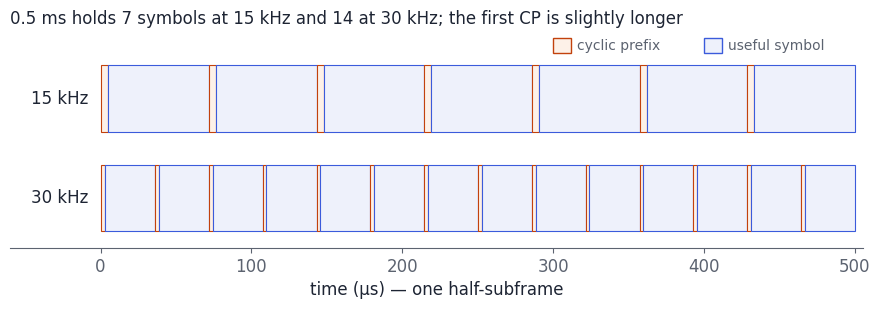
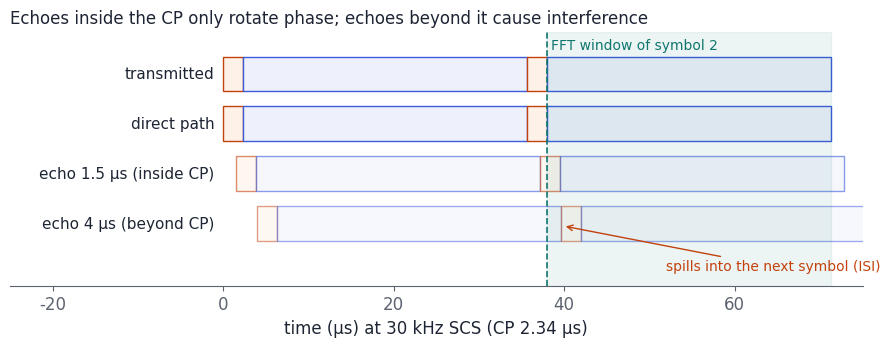
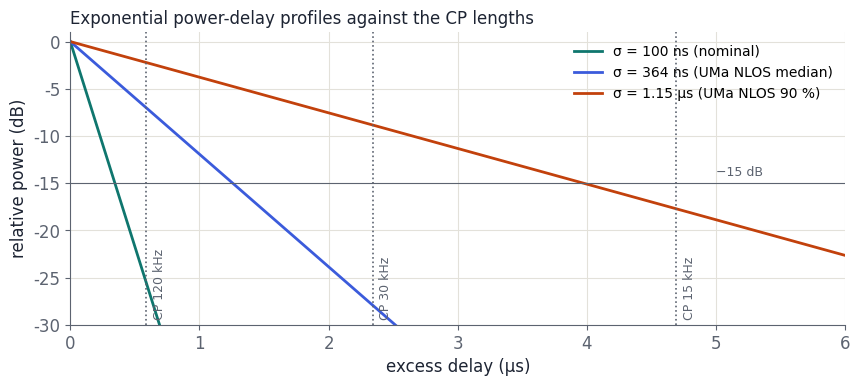
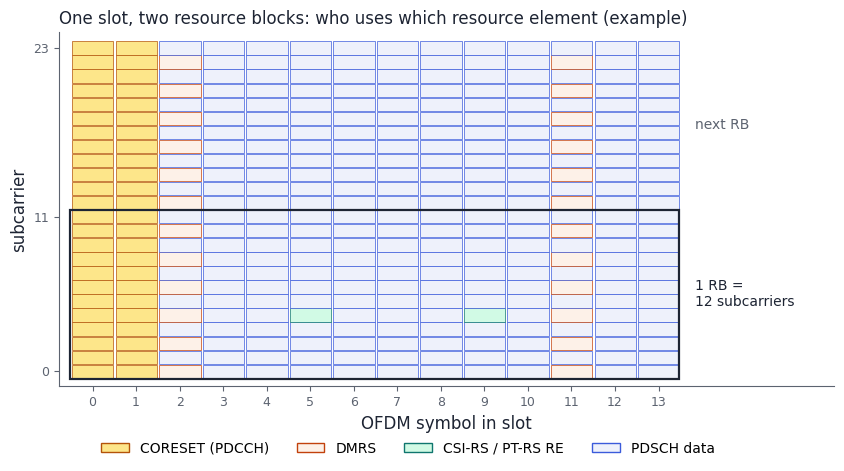
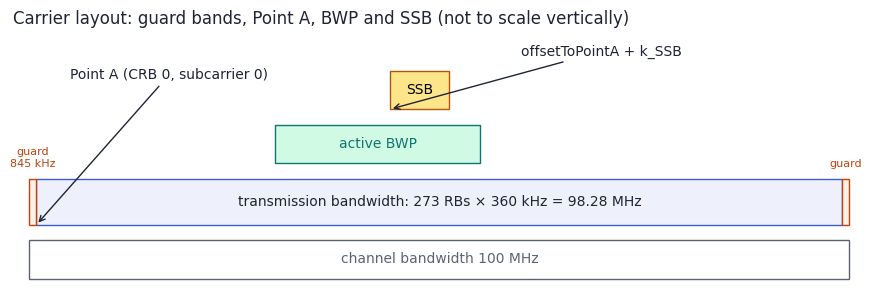
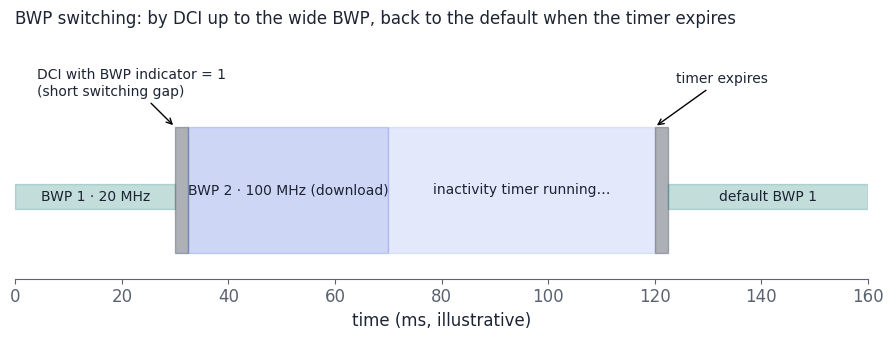
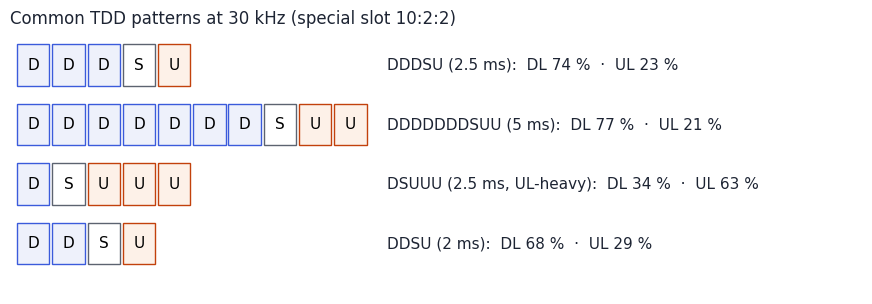
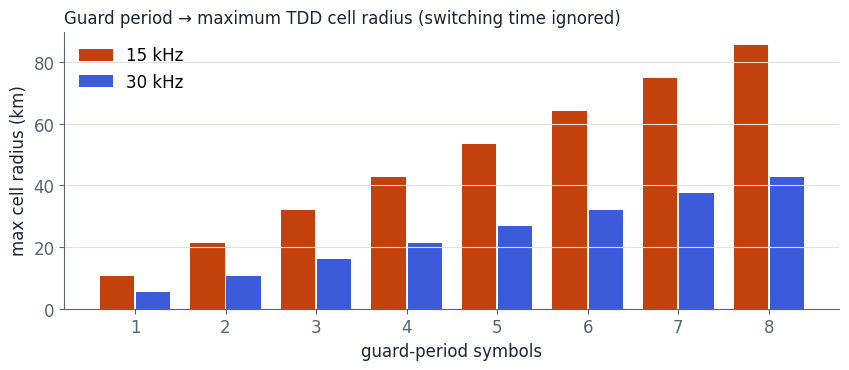
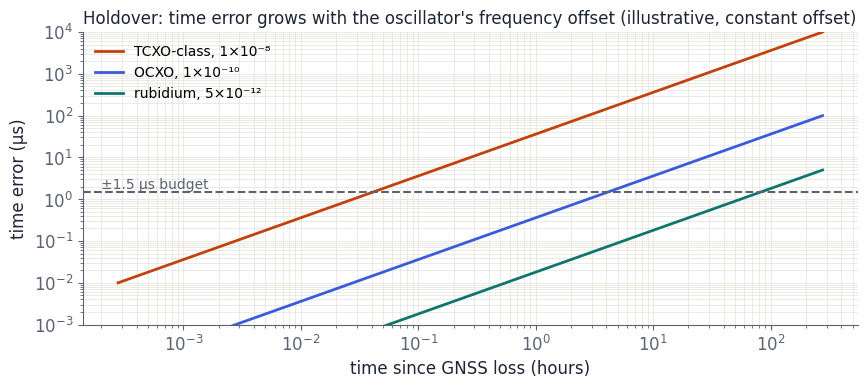
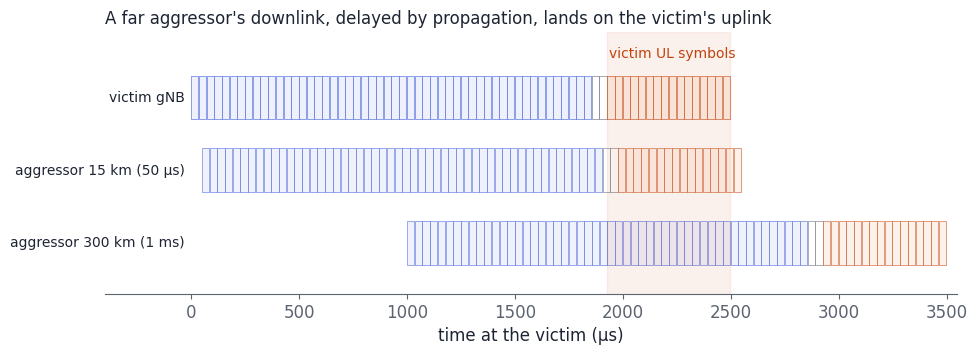
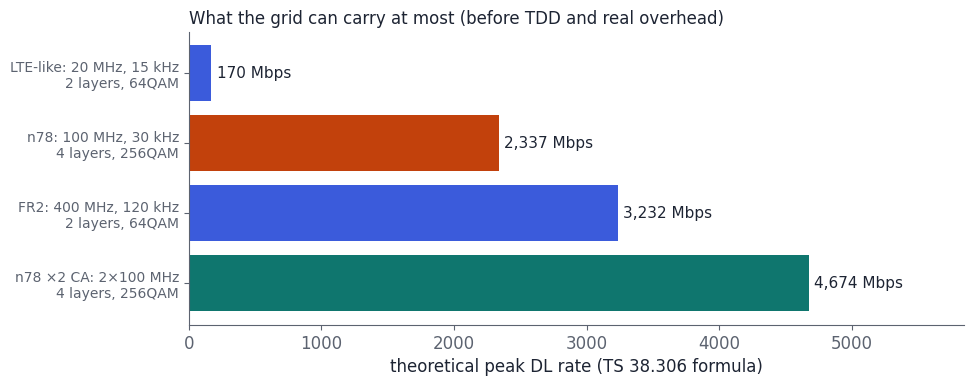

The script that saved these images, in order:
"""Extra figures for Chapter 1 (The Air Interface)."""
import os, sys
import numpy as np
import matplotlib
matplotlib.use("svg")
import matplotlib.pyplot as plt
from matplotlib.patches import Rectangle, FancyArrowPatch

BASE = sys.argv[1] if len(sys.argv) > 1 else "telecom"
OUT = os.path.join(BASE, "ch1-the-air-interface", "figures")
os.makedirs(OUT, exist_ok=True)
INK, MUTED, LINE, ACC, ACC2, TEAL, SOFT, WARM = "#1d2433", "#5c6370", "#e3e1da", "#3b5bdb", "#c2410c", "#0f766e", "#eef1fb", "#fdf1e8"
plt.rcParams.update({"font.family": "DejaVu Sans", "font.size": 12, "axes.edgecolor": MUTED, "axes.labelcolor": INK,
    "xtick.color": MUTED, "ytick.color": MUTED, "axes.spines.top": False, "axes.spines.right": False,
    "svg.fonttype": "none", "figure.facecolor": "none", "axes.facecolor": "none", "axes.grid": False, "legend.frameon": False})

def save(fig, name):
    fig.savefig(os.path.join(OUT, name), bbox_inches="tight", transparent=True); plt.close(fig)

def symbol_timeline():
    """Half a millisecond at 15 kHz and 30 kHz, CP shaded."""
    fig, ax = plt.subplots(figsize=(11, 2.8))
    Tc = 1 / (480e3 * 4096)
    for row, (mu, n) in enumerate([(0, 7), (1, 14)]):
        t = 0.0
        for l in range(n):
            ncp = 144 * 64 * 2 ** -mu + (16 * 64 if l == 0 else 0)
            nu = 2048 * 64 * 2 ** -mu
            cp, su = ncp * Tc * 1e6, nu * Tc * 1e6
            y = -row * 1.2
            ax.add_patch(Rectangle((t, y), cp, 0.8, facecolor=WARM, edgecolor=ACC2, lw=0.8))
            ax.add_patch(Rectangle((t + cp, y), su, 0.8, facecolor=SOFT, edgecolor=ACC, lw=0.8))
            t += cp + su
        ax.text(-8, -row * 1.2 + 0.4, f"{15*2**mu} kHz", ha="right", va="center", fontsize=12, color=INK)
    ax.set_xlim(-60, 505); ax.set_ylim(-1.4, 1.2); ax.set_yticks([])
    ax.spines["left"].set_visible(False); ax.set_xlabel("time (µs) — one half-subframe")
    ax.add_patch(Rectangle((300, 0.95), 12, 0.18, facecolor=WARM, edgecolor=ACC2)); ax.text(316, 1.04, "cyclic prefix", va="center", fontsize=10, color=MUTED)
    ax.add_patch(Rectangle((400, 0.95), 12, 0.18, facecolor=SOFT, edgecolor=ACC)); ax.text(416, 1.04, "useful symbol", va="center", fontsize=10, color=MUTED)
    ax.set_title("0.5 ms holds 7 symbols at 15 kHz and 14 at 30 kHz; the first CP is slightly longer", color=INK, fontsize=12, loc="left")
    save(fig, "symbol-timeline.svg")

def cp_echo():
    fig, ax = plt.subplots(figsize=(11, 3.3))
    cp, su = 2.34, 33.33
    rows = [("transmitted", 0, 1.0), ("direct path", 0, 1.0), ("echo 1.5 µs (inside CP)", 1.5, 0.6), ("echo 4 µs (beyond CP)", 4.0, 0.5)]
    for i, (lab, d, a) in enumerate(rows):
        y = -i
        for k in range(2):
            x0 = d + k * (cp + su)
            ax.add_patch(Rectangle((x0, y), cp, 0.7, facecolor=WARM, edgecolor=ACC2, alpha=a))
            ax.add_patch(Rectangle((x0 + cp, y), su, 0.7, facecolor=SOFT, edgecolor=ACC, alpha=a))
        ax.text(-1, y + 0.35, lab, ha="right", va="center", fontsize=11, color=INK)
    ax.axvspan(cp + su + cp, 2 * (cp + su), color=TEAL, alpha=0.08)
    ax.axvline(cp + su + cp, color=TEAL, ls="--", lw=1.2); ax.text(cp + su + cp + 0.4, 0.85, "FFT window of symbol 2", color=TEAL, fontsize=10)
    ax.annotate("spills into the next symbol (ISI)", xy=(cp + su + 4.0 + 0.2, -2.7), xytext=(52, -3.6), fontsize=10, color=ACC2,
                arrowprops=dict(arrowstyle="->", color=ACC2))
    ax.set_xlim(-25, 75); ax.set_ylim(-3.9, 1.2); ax.set_yticks([]); ax.spines["left"].set_visible(False)
    ax.set_xlabel("time (µs) at 30 kHz SCS (CP 2.34 µs)")
    ax.set_title("Echoes inside the CP only rotate phase; echoes beyond it cause interference", color=INK, fontsize=12, loc="left")
    save(fig, "cp-echo.svg")

def pdp():
    t = np.linspace(0, 6, 600)
    fig, ax = plt.subplots(figsize=(10, 3.8))
    for sig, col, lab in [(0.1, TEAL, "σ = 100 ns (nominal)"), (0.364, ACC, "σ = 364 ns (UMa NLOS median)"), (1.15, ACC2, "σ = 1.15 µs (UMa NLOS 90 %)")]:
        ax.plot(t, -10 * np.log10(np.e) * t / sig, color=col, lw=2, label=lab)
    for cp, lab in [(4.69, "CP 15 kHz"), (2.34, "CP 30 kHz"), (0.59, "CP 120 kHz")]:
        ax.axvline(cp, color=MUTED, ls=":", lw=1.2); ax.text(cp + 0.05, -29.5, lab, rotation=90, va="bottom", fontsize=9, color=MUTED)
    ax.axhline(-15, color=MUTED, lw=0.8); ax.text(5.0, -14.2, "−15 dB", fontsize=9, color=MUTED)
    ax.set_ylim(-30, 1); ax.set_xlim(0, 6); ax.set_xlabel("excess delay (µs)"); ax.set_ylabel("relative power (dB)")
    ax.grid(True, color=LINE); ax.legend(loc="upper right", fontsize=10)
    ax.set_title("Exponential power-delay profiles against the CP lengths", color=INK, fontsize=12, loc="left")
    save(fig, "pdp-vs-cp.svg")

def resource_grid():
    fig, ax = plt.subplots(figsize=(10, 4.6))
    nsym, nsc = 14, 24
    for l in range(nsym):
        for k in range(nsc):
            if l < 2: c, e = "#fde68a", "#b45309"          # CORESET / PDCCH
            elif l == 2 and k % 2 == 0: c, e = WARM, ACC2   # DMRS type 1
            elif l == 11 and k % 2 == 0: c, e = WARM, ACC2  # additional DMRS
            elif l in (5, 9) and k == 4: c, e = "#d1fae5", TEAL  # PT-RS-like / CSI-RS RE
            else: c, e = SOFT, ACC
            ax.add_patch(Rectangle((l, k), 0.95, 0.95, facecolor=c, edgecolor=e, lw=0.5))
    ax.add_patch(Rectangle((-0.05, -0.05), 14, 12, fill=False, edgecolor=INK, lw=1.6))
    ax.text(14.3, 6, "1 RB =\n12 subcarriers", va="center", fontsize=10, color=INK)
    ax.text(14.3, 18, "next RB", va="center", fontsize=10, color=MUTED)
    ax.set_xlim(-0.3, 17.5); ax.set_ylim(-0.6, 24.6)
    ax.set_xticks(np.arange(14) + 0.47); ax.set_xticklabels(range(14), fontsize=9); ax.set_xlabel("OFDM symbol in slot")
    ax.set_yticks([0.47, 11.47, 23.47]); ax.set_yticklabels(["0", "11", "23"], fontsize=9); ax.set_ylabel("subcarrier")
    from matplotlib.patches import Patch
    ax.legend(handles=[Patch(facecolor="#fde68a", edgecolor="#b45309", label="CORESET (PDCCH)"), Patch(facecolor=WARM, edgecolor=ACC2, label="DMRS"),
                       Patch(facecolor="#d1fae5", edgecolor=TEAL, label="CSI-RS / PT-RS RE"), Patch(facecolor=SOFT, edgecolor=ACC, label="PDSCH data")],
              loc="upper center", bbox_to_anchor=(0.45, -0.12), ncol=4, fontsize=10)
    ax.set_title("One slot, two resource blocks: who uses which resource element (example)", color=INK, fontsize=12, loc="left")
    save(fig, "resource-grid.svg")

def carrier_layout():
    fig, ax = plt.subplots(figsize=(11, 3.4))
    ax.add_patch(Rectangle((0, 0), 100, 0.5, facecolor="white", edgecolor=MUTED))
    ax.text(50, 0.25, "channel bandwidth 100 MHz", ha="center", va="center", fontsize=10, color=MUTED)
    ax.add_patch(Rectangle((0.85, 0.7), 98.28, 0.6, facecolor=SOFT, edgecolor=ACC))
    ax.text(50, 1.0, "transmission bandwidth: 273 RBs × 360 kHz = 98.28 MHz", ha="center", va="center", fontsize=10, color=INK)
    ax.add_patch(Rectangle((0, 0.7), 0.85, 0.6, facecolor=WARM, edgecolor=ACC2)); ax.add_patch(Rectangle((99.13, 0.7), 0.87, 0.6, facecolor=WARM, edgecolor=ACC2))
    ax.text(0.4, 1.45, "guard\n845 kHz", ha="center", fontsize=8, color=ACC2); ax.text(99.6, 1.45, "guard", ha="center", fontsize=8, color=ACC2)
    ax.add_patch(Rectangle((30, 1.5), 25, 0.5, facecolor="#d1fae5", edgecolor=TEAL)); ax.text(42.5, 1.75, "active BWP", ha="center", va="center", fontsize=10, color=TEAL)
    ax.add_patch(Rectangle((44, 2.2), 7.2, 0.5, facecolor="#fde68a", edgecolor="#b45309")); ax.text(47.6, 2.45, "SSB", ha="center", va="center", fontsize=10)
    ax.annotate("Point A (CRB 0, subcarrier 0)", xy=(0.85, 0.7), xytext=(5, 2.6), fontsize=10, color=INK, arrowprops=dict(arrowstyle="->", color=INK))
    ax.annotate("offsetToPointA + k_SSB", xy=(44, 2.2), xytext=(60, 2.9), fontsize=10, color=INK, arrowprops=dict(arrowstyle="->", color=INK))
    ax.set_xlim(-2, 102); ax.set_ylim(-0.2, 3.2); ax.axis("off")
    ax.set_title("Carrier layout: guard bands, Point A, BWP and SSB (not to scale vertically)", color=INK, fontsize=12, loc="left")
    save(fig, "carrier-layout.svg")

def peak_rate():
    def rate(v, qm, nprb, mu, oh, f=1.0):
        return 1e-6 * v * qm * f * 948 / 1024 * nprb * 12 / (1e-3 / (14 * 2 ** mu)) * (1 - oh)
    cases = [("LTE-like: 20 MHz, 15 kHz\n2 layers, 64QAM", rate(2, 6, 106, 0, 0.14)),
             ("n78: 100 MHz, 30 kHz\n4 layers, 256QAM", rate(4, 8, 273, 1, 0.14)),
             ("FR2: 400 MHz, 120 kHz\n2 layers, 64QAM", rate(2, 6, 264, 3, 0.18)),
             ("n78 ×2 CA: 2×100 MHz\n4 layers, 256QAM", 2 * rate(4, 8, 273, 1, 0.14))]
    fig, ax = plt.subplots(figsize=(10, 3.8))
    labels = [c[0] for c in cases]; vals = [c[1] for c in cases]
    bars = ax.barh(labels[::-1], vals[::-1], color=[ACC, ACC2, ACC, TEAL][::-1])
    for b, v in zip(bars, vals[::-1]):
        ax.text(v + 40, b.get_y() + b.get_height() / 2, f"{v:,.0f} Mbps", va="center", fontsize=11, color=INK)
    ax.set_xlim(0, max(vals) * 1.25); ax.set_xlabel("theoretical peak DL rate (TS 38.306 formula)")
    ax.tick_params(axis="y", labelsize=10)
    ax.set_title("What the grid can carry at most (before TDD and real overhead)", color=INK, fontsize=12, loc="left")
    save(fig, "peak-rate.svg")
    return vals

def bwp_timeline():
    fig, ax = plt.subplots(figsize=(11, 3.2))
    segs = [(0, 30, 0.35, 0.2, "BWP 1 · 20 MHz", TEAL), (30, 32.5, 0, 1, "", MUTED), (32.5, 70, 0, 1, "BWP 2 · 100 MHz (download)", ACC), (70, 120, 0, 1, "inactivity timer running…", "#93a4ee"),
            (120, 122.5, 0, 1, "", MUTED), (122.5, 160, 0.35, 0.2, "default BWP 1", TEAL)]
    for x0, x1, y0, h, lab, col in segs:
        ax.add_patch(Rectangle((x0, y0), x1 - x0, h, facecolor=col, alpha=0.25 if col != MUTED else 0.5, edgecolor=col))
        if lab: ax.text((x0 + x1) / 2, y0 + h / 2, lab, ha="center", va="center", fontsize=10, color=INK)
    ax.annotate("DCI with BWP indicator = 1\n(short switching gap)", xy=(30, 1.0), xytext=(4, 1.25), fontsize=10, color=INK, arrowprops=dict(arrowstyle="->"))
    ax.annotate("timer expires", xy=(120, 1.0), xytext=(124, 1.35), fontsize=10, color=INK, arrowprops=dict(arrowstyle="->"))
    ax.set_xlim(0, 160); ax.set_ylim(-0.2, 1.75); ax.set_yticks([]); ax.spines["left"].set_visible(False)
    ax.set_xlabel("time (ms, illustrative)")
    ax.set_title("BWP switching: by DCI up to the wide BWP, back to the default when the timer expires", color=INK, fontsize=12, loc="left")
    save(fig, "bwp-timeline.svg")

def tdd_patterns():
    pats = [("DDDSU (2.5 ms)", "DDDSU"), ("DDDDDDDSUU (5 ms)", "DDDDDDDSUU"), ("DSUUU (2.5 ms, UL-heavy)", "DSUUU"), ("DDSU (2 ms)", "DDSU")]
    fig, ax = plt.subplots(figsize=(11, 3.4))
    for r, (lab, p) in enumerate(pats):
        y = -r
        for i, s in enumerate(p):
            col, ed = {"D": (SOFT, ACC), "U": (WARM, ACC2), "S": ("white", MUTED)}[s]
            ax.add_patch(Rectangle((i, y), 0.92, 0.7, facecolor=col, edgecolor=ed)); ax.text(i + 0.46, y + 0.35, s, ha="center", va="center", fontsize=11)
        d = p.count("D") * 14 + p.count("S") * 10; u = p.count("U") * 14 + p.count("S") * 2; tot = len(p) * 14
        ax.text(10.5, y + 0.35, f"{lab}:  DL {100*d/tot:.0f} %  ·  UL {100*u/tot:.0f} %", va="center", fontsize=11, color=INK)
    ax.set_xlim(-0.2, 24); ax.set_ylim(-3.5, 0.9); ax.axis("off")
    ax.set_title("Common TDD patterns at 30 kHz (special slot 10:2:2)", color=INK, fontsize=12, loc="left")
    save(fig, "tdd-patterns.svg")

def gp_radius():
    syms = np.arange(1, 9)
    fig, ax = plt.subplots(figsize=(10, 3.6))
    for scs, col, off in [(15, ACC2, -0.2), (30, ACC, 0.2)]:
        T = 71.35 if scs == 15 else 35.68
        r = syms * T * 1e-6 * 3e8 / 2 / 1e3
        ax.bar(syms + off, r, width=0.38, color=col, label=f"{scs} kHz")
    ax.set_xlabel("guard-period symbols"); ax.set_ylabel("max cell radius (km)"); ax.legend()
    ax.grid(True, axis="y", color=LINE)
    ax.set_title("Guard period → maximum TDD cell radius (switching time ignored)", color=INK, fontsize=12, loc="left")
    save(fig, "gp-radius.svg")

def sync_drift():
    t = np.logspace(0, 6, 400)
    fig, ax = plt.subplots(figsize=(10, 3.8))
    for df, col, lab in [(1e-8, ACC2, "TCXO-class, 1×10⁻⁸"), (1e-10, ACC, "OCXO, 1×10⁻¹⁰"), (5e-12, TEAL, "rubidium, 5×10⁻¹²")]:
        ax.loglog(t / 3600, df * t * 1e6, color=col, lw=2, label=lab)
    ax.axhline(1.5, color=MUTED, ls="--"); ax.text(2e-4, 1.8, "±1.5 µs budget", color=MUTED, fontsize=10)
    ax.set_xlabel("time since GNSS loss (hours)"); ax.set_ylabel("time error (µs)"); ax.set_ylim(1e-3, 1e4)
    ax.grid(True, color=LINE, which="both", lw=0.5); ax.legend(loc="upper left", fontsize=10)
    ax.set_title("Holdover: time error grows with the oscillator's frequency offset (illustrative, constant offset)", color=INK, fontsize=12, loc="left")
    save(fig, "sync-drift.svg")

def ducting():
    fig, ax = plt.subplots(figsize=(11, 3.4))
    sym = 35.68
    pat = "DDDSU"
    def frame(y, shift, lab, alpha=1.0):
        x = shift
        for s in pat:
            for k in range(14):
                if s == "D" or (s == "S" and k < 10): col, ed = SOFT, ACC
                elif s == "U" or (s == "S" and k >= 12): col, ed = WARM, ACC2
                else: col, ed = "white", MUTED
                ax.add_patch(Rectangle((x, y), sym * 0.95, 0.6, facecolor=col, edgecolor=ed, lw=0.4, alpha=alpha)); x += sym
        ax.text(-30, y + 0.3, lab, ha="right", va="center", fontsize=10, color=INK)
    frame(0, 0, "victim gNB")
    frame(-1, 50, "aggressor 15 km (50 µs)", 0.9)
    frame(-2, 1000, "aggressor 300 km (1 ms)", 0.9)
    ax.axvspan(3 * 14 * sym + 12 * sym, 5 * 14 * sym, color=ACC2, alpha=0.08)
    ax.text(3 * 14 * sym + 12 * sym + 10, 0.85, "victim UL symbols", color=ACC2, fontsize=10)
    ax.set_xlim(-400, 5 * 14 * sym + 1050); ax.set_ylim(-2.4, 1.2); ax.set_yticks([]); ax.spines["left"].set_visible(False)
    ax.set_xlabel("time at the victim (µs)")
    ax.set_title("A far aggressor's downlink, delayed by propagation, lands on the victim's uplink", color=INK, fontsize=12, loc="left")
    save(fig, "ducting-delay.svg")

for f in [symbol_timeline, cp_echo, pdp, resource_grid, carrier_layout, bwp_timeline, tdd_patterns, gp_radius, sync_drift, ducting]:
    f()
print("peak", [round(v) for v in peak_rate()])
